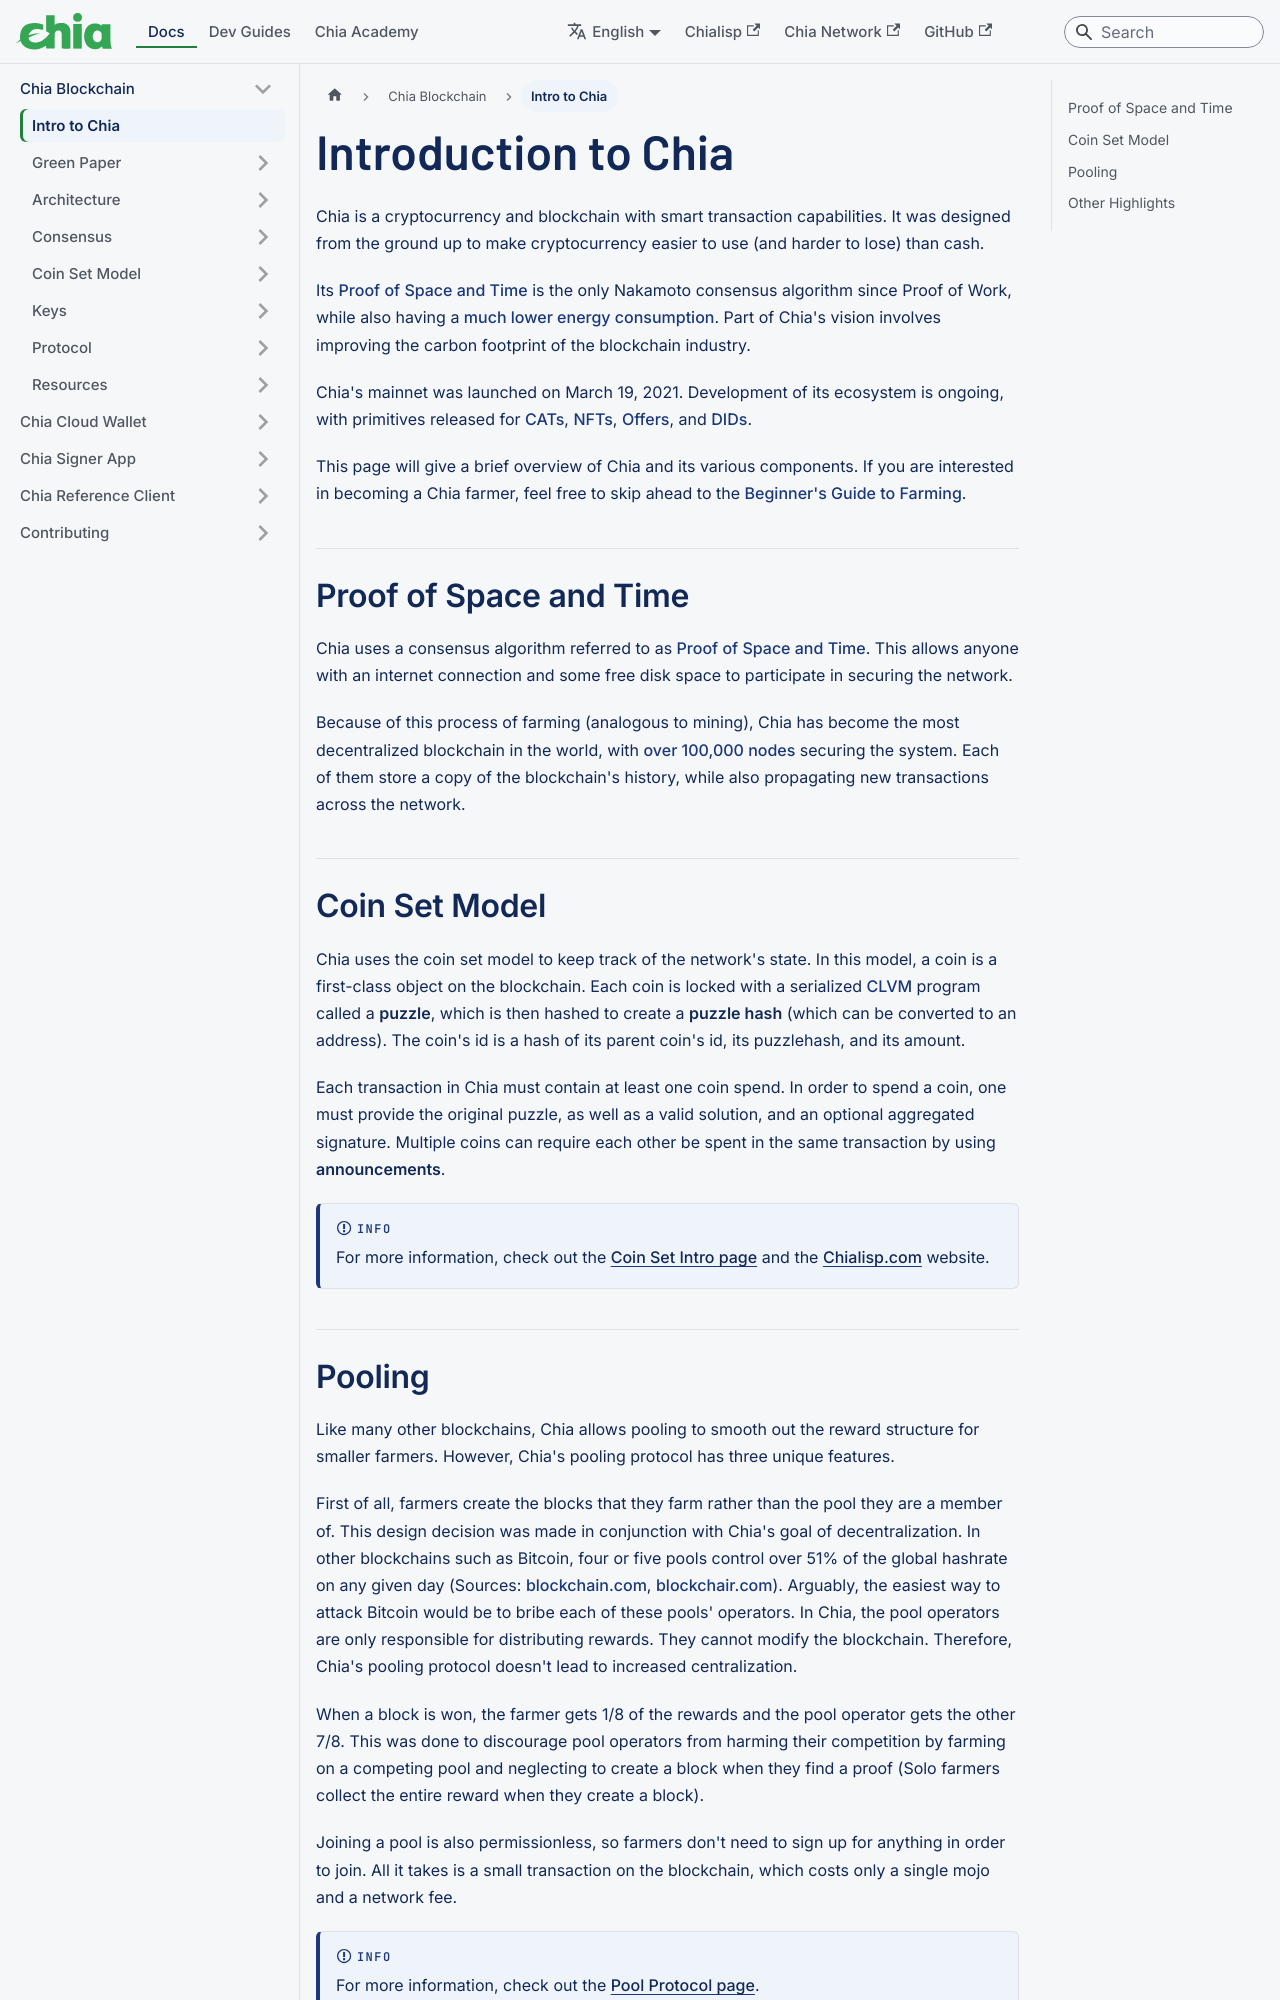

repository: Chia-Network/chia-docs · page: chia-blockchain/introduction/index.html · generator: docusaurus

---
sidebar_label: Intro to Chia
title: Introduction
slug: /chia-blockchain/introduction
---

# Introduction to Chia

Chia is a cryptocurrency and blockchain with smart transaction capabilities. It was designed from the ground up to make cryptocurrency easier to use (and harder to lose) than cash.

Its [Proof of Space and Time](/chia-blockchain/consensus/consensus-intro) is the only Nakamoto consensus algorithm since Proof of Work, while also having a [much lower energy consumption](https://chiapower.org). Part of Chia's vision involves improving the carbon footprint of the blockchain industry.

Chia's mainnet was launched on March 19, 2021. Development of its ecosystem is ongoing, with primitives released for [CATs](https://chialisp.com/cats), [NFTs](https://chialisp.com/nfts), [Offers](https://chialisp.com/offers), and [DIDs](https://chialisp.com/dids).

This page will give a brief overview of Chia and its various components. If you are interested in becoming a Chia farmer, feel free to skip ahead to the [Beginner's Guide to Farming](/reference-client/getting-started/farming-guide).

## Proof of Space and Time

Chia uses a consensus algorithm referred to as [Proof of Space and Time](/chia-blockchain/green-paper/green-paper-abstract). This allows anyone with an internet connection and some free disk space to participate in securing the network.

Because of this process of farming (analogous to mining), Chia has become the most decentralized blockchain in the world, with [over 100,000 nodes](https://dashboard.chia.net/d/em15uQ47k/peer-info) securing the system. Each of them store a copy of the blockchain's history, while also propagating new transactions across the network.

## Coin Set Model

Chia uses the coin set model to keep track of the network's state. In this model, a coin is a first-class object on the blockchain. Each coin is locked with a serialized [CLVM](https://chialisp.com/clvm) program called a **puzzle**, which is then hashed to create a **puzzle hash** (which can be converted to an address). The coin's id is a hash of its parent coin's id, its puzzlehash, and its amount.

Each transaction in Chia must contain at least one coin spend. In order to spend a coin, one must provide the original puzzle, as well as a valid solution, and an optional aggregated signature. Multiple coins can require each other be spent in the same transaction by using **announcements**.

:::info
For more information, check out the [Coin Set Intro page](/chia-blockchain/coin-set-model/intro) and the [Chialisp.com](https://chialisp.com) website.
:::
